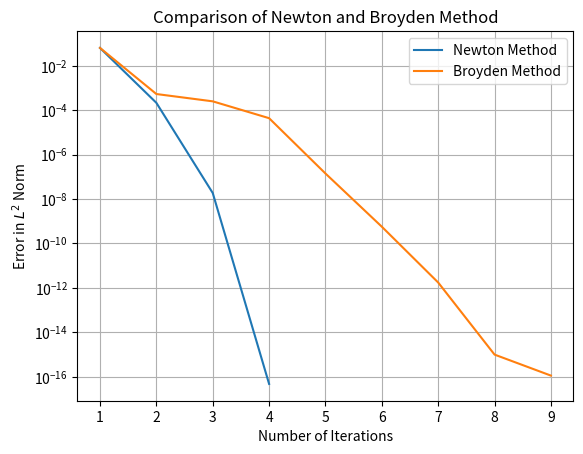

This figure's Python source:
# -*- coding: utf-8 -*-
"""
Created on Sat Oct  8 00:18:37 2016

[redacted]
"""

import numpy as np
import matplotlib.pyplot as mp
import math as ma


def f1(input):
    z = (input[0]+3)*(input[1]**3-7) + 18
    return z
    
def f2(input):
    z = ma.sin(input[1]*ma.exp(input[0]-1))
    return z
    
def Jk(input):
    z1 = input[1]**3-7
    z2 = 3*input[1]**2*(input[0]+3)    
    z3 = input[1]*ma.exp(input[0])*ma.cos(input[1]*ma.exp(input[0])-1)    
    z4 = ma.exp(input[0])*ma.cos(input[1]*ma.exp(input[0])-1)    
    return np.array([[z1,z2],[z3,z4]])
    
def f(input):
    z1 = (input[0]+3)*(input[1]**3-7) + 18
    z2 = ma.sin(input[1]*ma.exp(input[0])-1)
    z = np.array([z1,z2])
    return z
    
truesol = np.array([0.0,1.0])
trialsol = np.array([-0.5,1.4])
x = trialsol
err_zer = np.linalg.norm(trialsol-truesol)
err = 1
i = 0
mach_epsilon = np.finfo(float).eps

#Implementing the Newton's Method: 
error_N=([])
iter1=([])
while (err>=mach_epsilon):
    s = np.linalg.solve(Jk(x),-1*f(x))
    x = x+s
    temp = x-truesol
    err = np.linalg.norm(temp)/np.linalg.norm(truesol)
    error_N.append(err)
    i=i+1
    iter1.append(i)
    
niterN = i
sol = x
error_N=np.array(error_N)
iter1=np.array(iter1)

#Implementation of Broyden's Method 
Bk=Jk(trialsol)
err1 = 1
j=0
xb = trialsol
error_B=([])
iter2=([])
while(err1>=mach_epsilon):
    sk=np.linalg.solve(Bk,-1.0*f(xb))
    xb = xb+sk
    yk = f(xb)-f(xb-sk)
    zk = np.outer((yk-Bk.dot(sk)),np.transpose(sk))/(sk.dot(sk))
    Bk = Bk + zk
    err1 = np.linalg.norm(xb-truesol)/np.linalg.norm(truesol)
    error_B.append(err1)
    j=j+1
    iter2.append(j)
    
sol_b=xb
niterB=j
error_B=np.array(error_B)
iter2=np.array(iter2)

mp.semilogy(iter1,error_N,iter2,error_B)
mp.grid(True)
mp.xlabel('Number of Iterations')
mp.ylabel('Error in $L^2$ Norm')
mp.legend(['Newton Method','Broyden Method'],loc=0,prop={'size':10})
mp.title('Comparison of Newton and Broyden Method')
